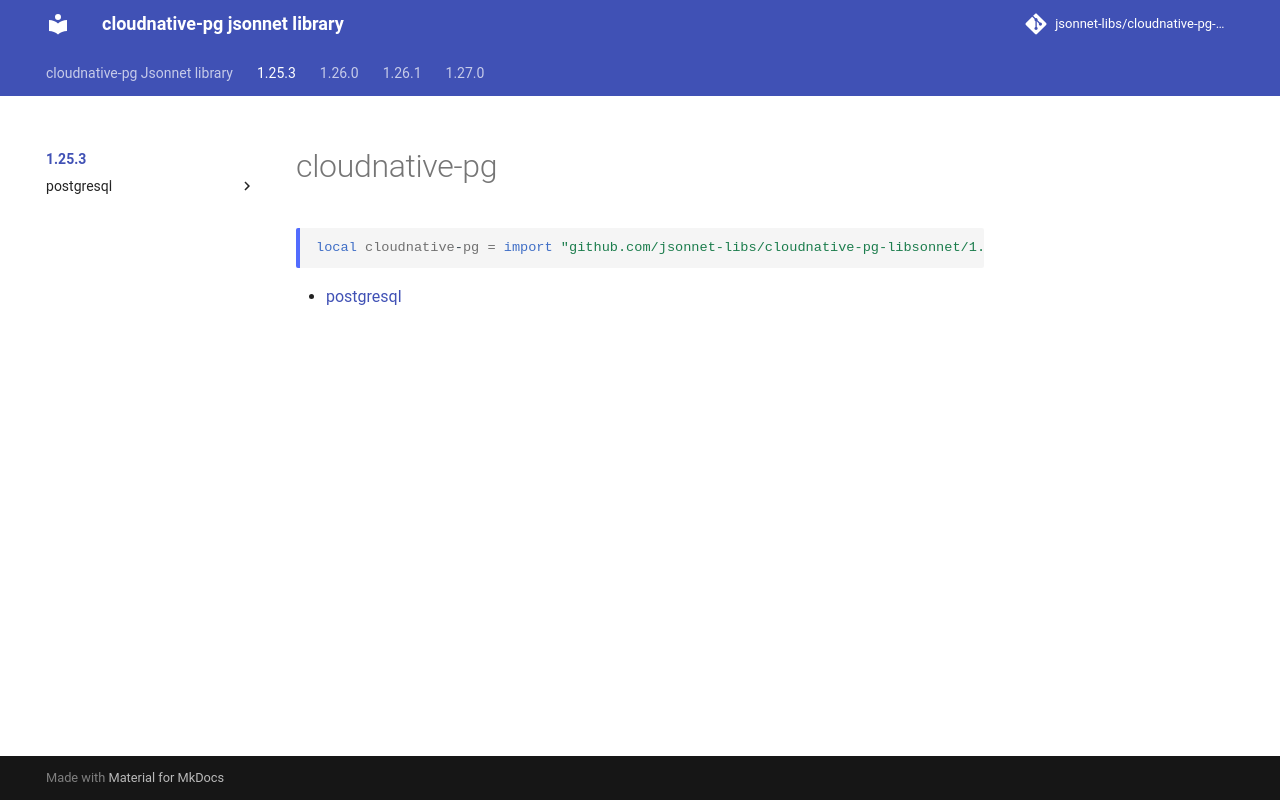

repository: jsonnet-libs/cloudnative-pg-libsonnet · page: 1.25.3/index.html · generator: mkdocs

---
permalink: /1.25.3/
---

# cloudnative-pg

```jsonnet
local cloudnative-pg = import "github.com/jsonnet-libs/cloudnative-pg-libsonnet/1.25.3/main.libsonnet"
```



* [postgresql](postgresql/index.md)
